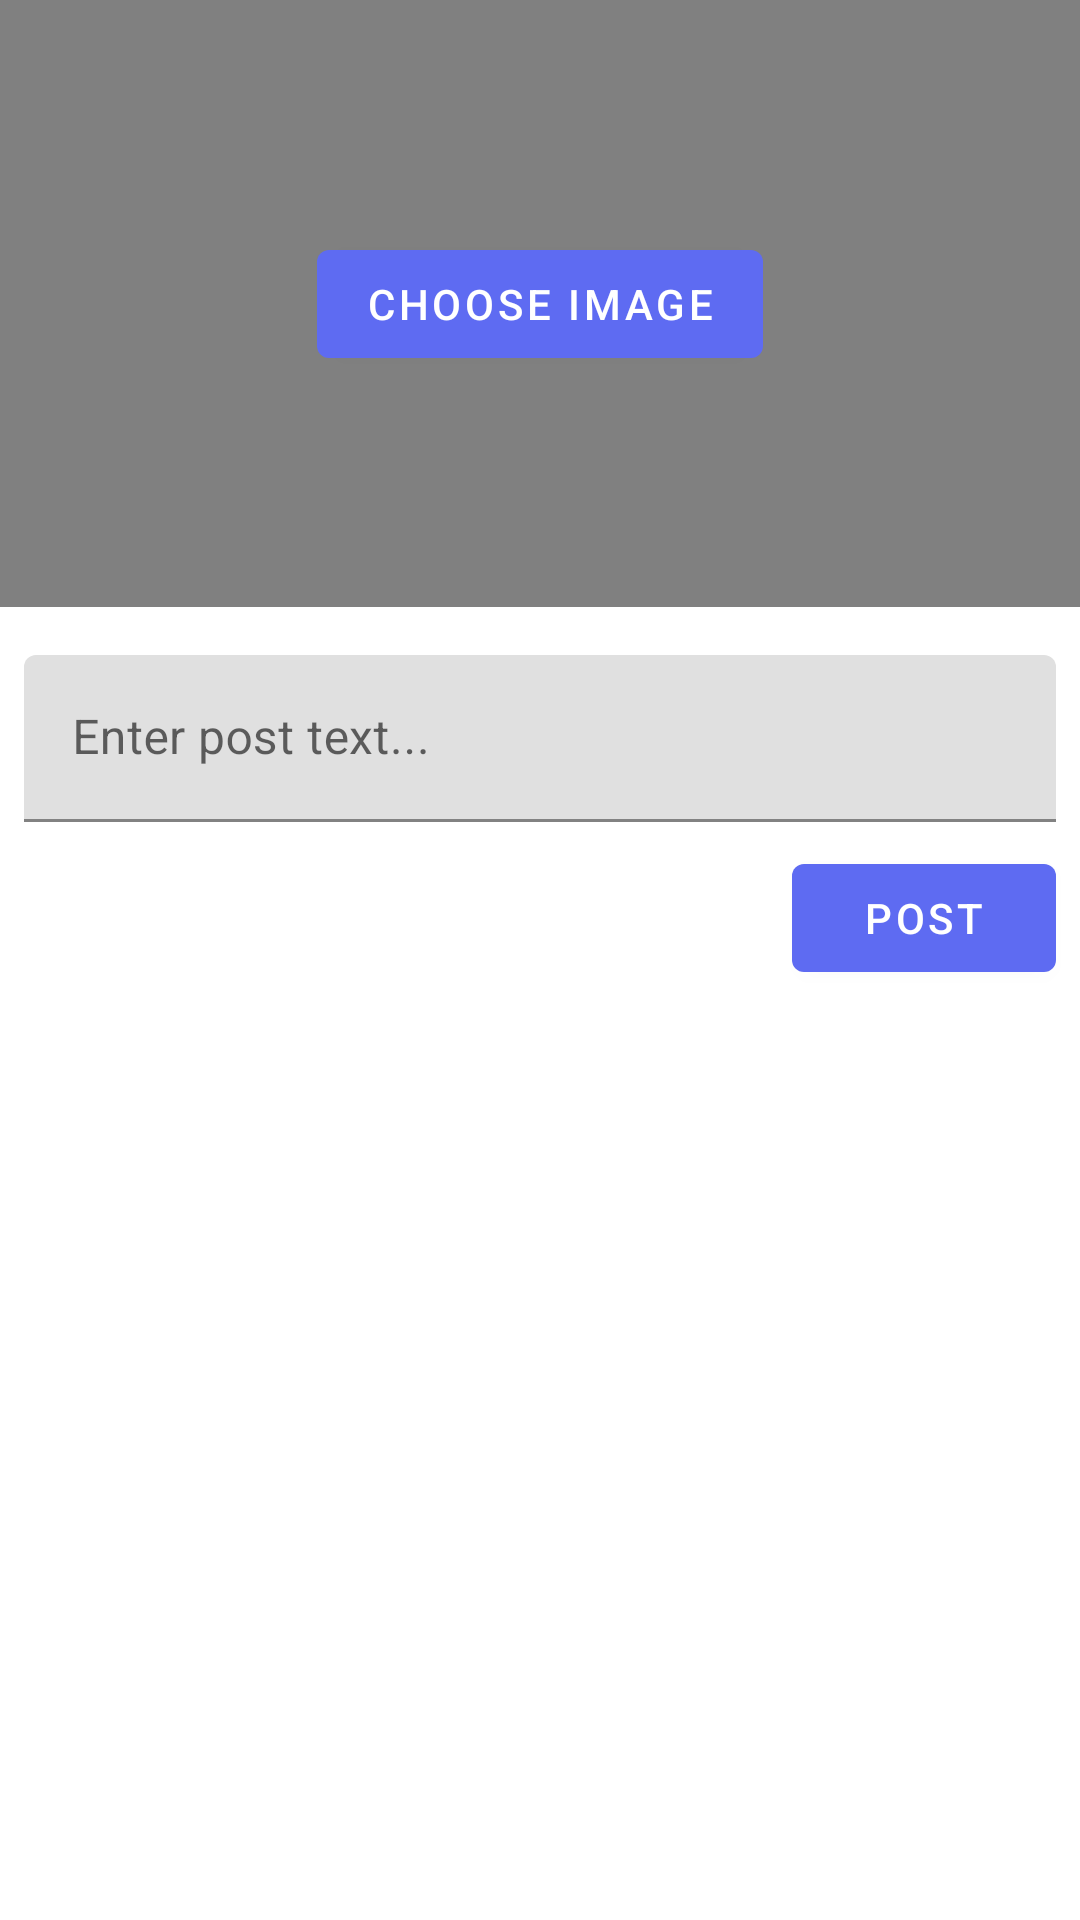

Layout XML and referenced resources for this Android screen:
<!-- AndroidManifest.xml: application theme Theme.TopTopic -->
<!-- res/layout/creat_postfragment.xml -->
<?xml version="1.0" encoding="utf-8"?>
<androidx.constraintlayout.widget.ConstraintLayout xmlns:android="http://schemas.android.com/apk/res/android"
    xmlns:app="http://schemas.android.com/apk/res-auto"
    android:layout_width="match_parent"
    android:layout_height="match_parent">

    <ImageView
        android:id="@+id/ivPostImage"
        android:layout_width="match_parent"
        android:layout_height="0dp"
        android:background="@color/lightBackground"
        app:layout_constraintDimensionRatio="16:9"
        app:layout_constraintEnd_toEndOf="parent"
        app:layout_constraintHorizontal_bias="0.5"
        app:layout_constraintStart_toStartOf="parent"
        app:layout_constraintTop_toTopOf="parent" />

    <com.google.android.material.button.MaterialButton
        android:id="@+id/btnSetPostImage"
        android:layout_width="wrap_content"
        android:layout_height="wrap_content"
        android:text="@string/choose_image"
        app:layout_constraintEnd_toEndOf="@id/ivPostImage"
        app:layout_constraintStart_toStartOf="@id/ivPostImage"
        app:layout_constraintTop_toTopOf="@id/ivPostImage"
        app:layout_constraintBottom_toBottomOf="@id/ivPostImage"/>

    <com.google.android.material.textfield.TextInputLayout
        android:id="@+id/tilPostText"
        android:layout_width="match_parent"
        android:layout_height="wrap_content"
        android:layout_marginTop="16dp"
        android:layout_marginStart="8dp"
        android:layout_marginEnd="8dp"
        app:layout_constraintTop_toBottomOf="@+id/ivPostImage">

        <com.google.android.material.textfield.TextInputEditText
            android:id="@+id/etPostDescription"
            android:layout_width="match_parent"
            android:layout_height="wrap_content"
            android:hint="@string/enter_post_text"
            android:inputType="textMultiLine"
            android:maxLength="200"
            android:maxLines="5" />

    </com.google.android.material.textfield.TextInputLayout>

    <ProgressBar
        android:id="@+id/createPostProgressBar"
        android:layout_width="wrap_content"
        android:layout_height="wrap_content"
        android:layout_marginTop="8dp"
        android:visibility="gone"
        app:layout_constraintStart_toStartOf="parent"
        app:layout_constraintTop_toBottomOf="@+id/tilPostText" />

    <com.google.android.material.button.MaterialButton
        android:id="@+id/btnPost"
        android:layout_width="wrap_content"
        android:layout_height="wrap_content"
        android:text="@string/post"
        android:layout_marginTop="8dp"
        android:layout_marginEnd="8dp"
        app:layout_constraintEnd_toEndOf="parent"
        app:layout_constraintTop_toBottomOf="@+id/tilPostText" />

</androidx.constraintlayout.widget.ConstraintLayout>
<!-- resources referenced by this layout -->
<resources>
  <color name="lightBackground">#808080</color>
  <string name="choose_image">Choose image</string>
  <string name="enter_post_text">Enter post text...</string>
  <string name="post">Post</string>
  <style name="Theme.TopTopic" parent="Theme.MaterialComponents.DayNight.DarkActionBar">
          
          <item name="colorPrimary">@color/purple_700</item>
          <item name="colorPrimaryVariant">@color/purple_700</item>
          <item name="colorOnPrimary">@color/white</item>
          
          <item name="colorSecondary">@color/teal_200</item>
          <item name="colorSecondaryVariant">@color/teal_700</item>
          <item name="colorOnSecondary">@color/black</item>
          
          <item name="android:statusBarColor" tools:targetApi="l">?attr/colorPrimaryVariant</item>
          
  
  
  
      </style>
  <color name="purple_700">#5E6BF2</color>
  <color name="white">#FFFFFFFF</color>
  <color name="teal_200">#5E6BF2</color>
  <color name="teal_700">#5E6BF2</color>
  <color name="black">#FF000000</color>
</resources>
